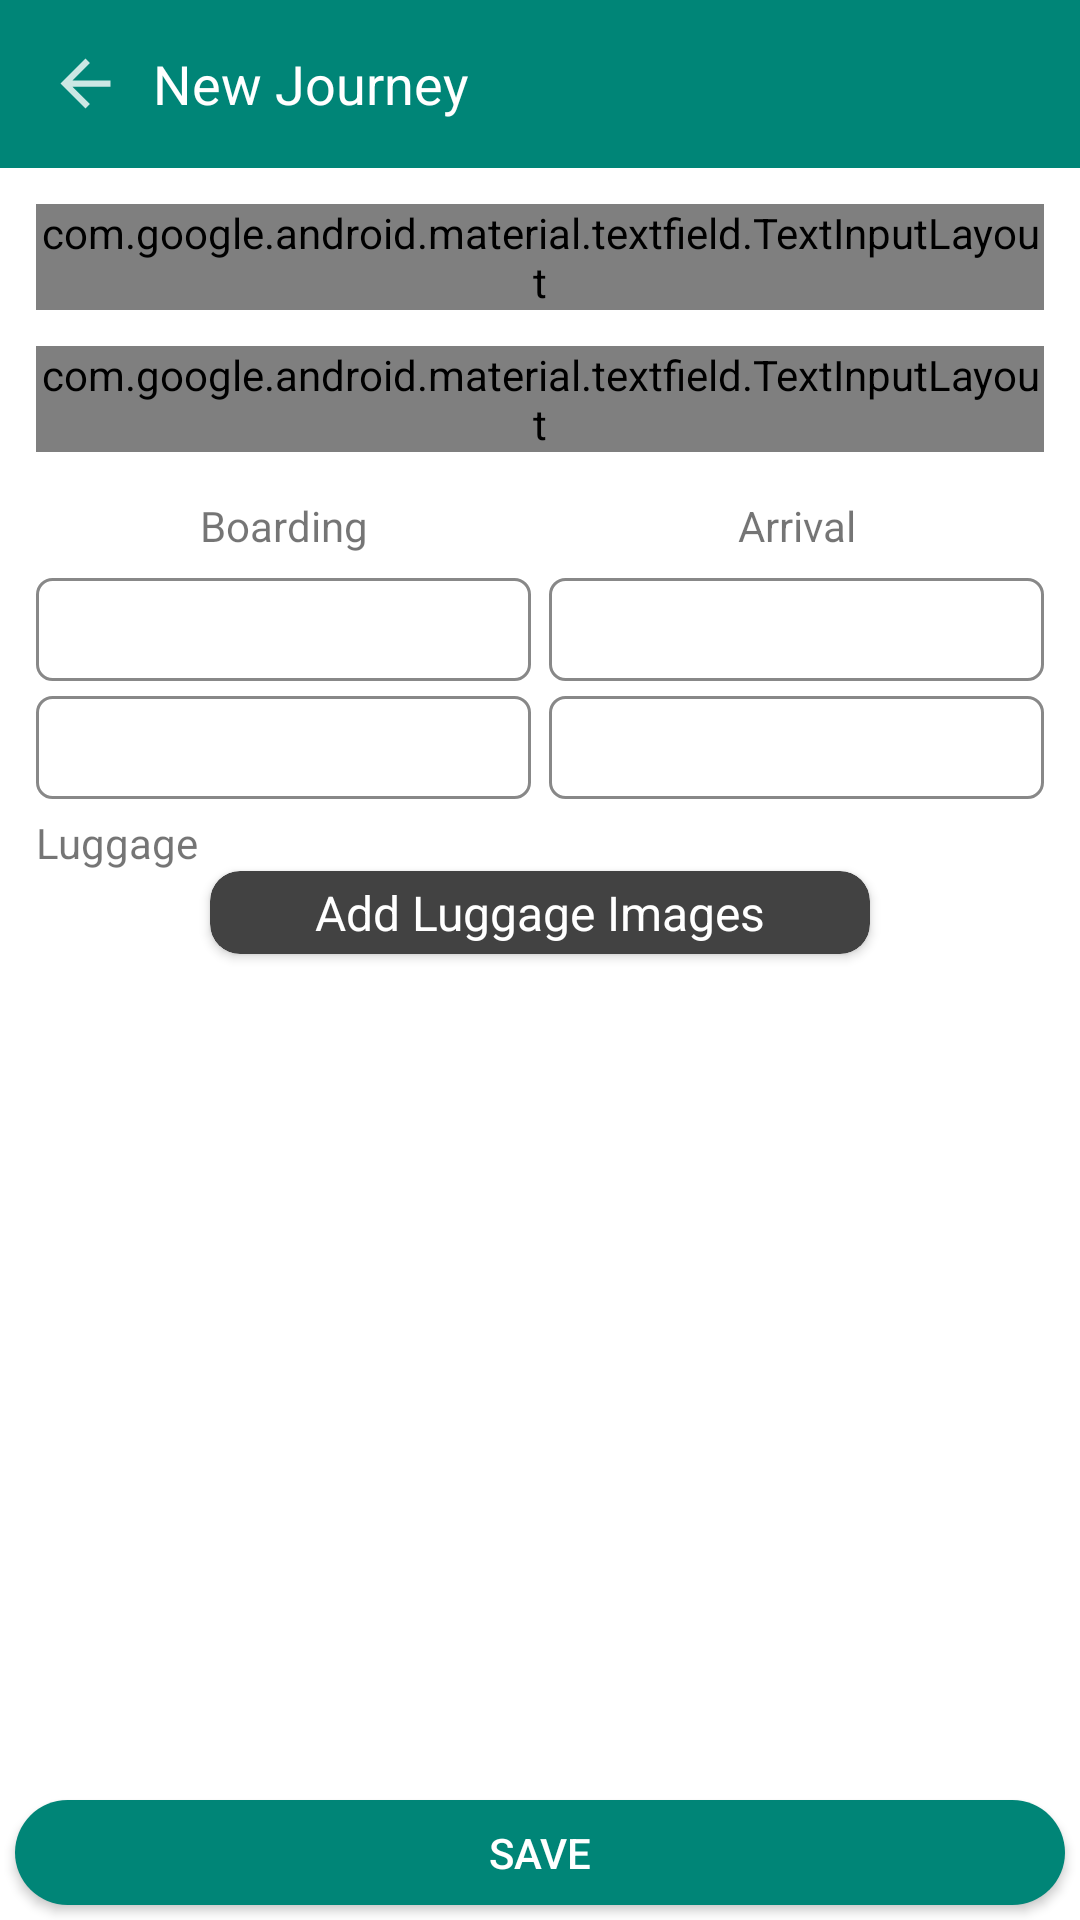

Produce the Android XML layout that renders to this screen, including the resource entries it uses.
<!-- AndroidManifest.xml: application theme AppTheme.NoActionBar -->
<!-- res/layout/fragment_create_travel.xml -->
<?xml version="1.0" encoding="utf-8"?>
<androidx.coordinatorlayout.widget.CoordinatorLayout
        xmlns:android="http://schemas.android.com/apk/res/android"
        xmlns:tools="http://schemas.android.com/tools"
        android:layout_width="match_parent"
        android:layout_height="match_parent"
        android:clickable="true"
        android:focusable="true"
        xmlns:app="http://schemas.android.com/apk/res-auto"
        android:background="@color/white"
        tools:context=".ui.fragments.CreateTravelFragment">

    <LinearLayout
            android:layout_width="match_parent"
            android:layout_height="match_parent"
            android:orientation="vertical">

        <com.google.android.material.appbar.AppBarLayout
                android:layout_width="match_parent"
                android:layout_height="wrap_content">

            <androidx.appcompat.widget.Toolbar
                    android:id="@+id/toolbar"
                    android:layout_width="match_parent"
                    android:layout_height="wrap_content"
                    android:background="@color/colorPrimary">

                <RelativeLayout
                        android:layout_width="match_parent"
                        android:layout_height="wrap_content">

                    <ImageView
                            android:id="@+id/imgBack"
                            android:src="@drawable/ic_arrow_back"
                            android:layout_width="@dimen/size_sm"
                            android:layout_height="@dimen/size_sm" />

                    <TextView
                            android:id="@+id/tvTitle"
                            android:layout_toEndOf="@id/imgBack"
                            android:layout_centerVertical="true"
                            android:layout_marginStart="@dimen/space_normal"
                            android:paddingStart="@dimen/space_normal"
                            android:paddingEnd="@dimen/space_normal"
                            android:textColor="@color/white"
                            android:textSize="@dimen/text_l"
                            android:text="New Journey"
                            android:layout_width="wrap_content"
                            android:layout_height="wrap_content" />


                </RelativeLayout>

            </androidx.appcompat.widget.Toolbar>

        </com.google.android.material.appbar.AppBarLayout>



        <com.google.android.material.textfield.TextInputLayout
                android:id="@+id/mfFrom"
                style="@style/Widget.MaterialComponents.TextInputLayout.OutlinedBox.Dense"
                android:layout_width="match_parent"
                android:layout_height="wrap_content"
                android:layout_marginEnd="@dimen/space_large"
                android:layout_marginStart="@dimen/space_large"
                android:layout_marginTop="@dimen/space_large"
                android:background="@drawable/background_border"
                app:boxStrokeWidth="5dp"
                app:errorEnabled="true">

            <com.google.android.material.textfield.TextInputEditText
                    android:id="@+id/etFrom"
                    android:background="@color/transparent"
                    android:layout_width="match_parent"
                    android:layout_height="wrap_content"
                    android:hint="From"
                    android:inputType="text" />

        </com.google.android.material.textfield.TextInputLayout>


        <com.google.android.material.textfield.TextInputLayout
                android:id="@+id/mfTo"
                style="@style/Widget.MaterialComponents.TextInputLayout.OutlinedBox.Dense"
                android:layout_width="match_parent"
                android:layout_height="wrap_content"
                android:layout_marginEnd="@dimen/space_large"
                android:layout_marginStart="@dimen/space_large"
                android:layout_marginTop="@dimen/space_large"
                android:background="@drawable/background_border"
                app:boxStrokeWidth="5dp"
                app:errorEnabled="true">

            <com.google.android.material.textfield.TextInputEditText
                    android:id="@+id/etTo"
                    android:background="@color/transparent"
                    android:layout_width="match_parent"
                    android:layout_height="wrap_content"
                    android:hint="To"
                    android:inputType="text" />

        </com.google.android.material.textfield.TextInputLayout>



        <LinearLayout
                android:layout_width="match_parent"
                android:layout_height="wrap_content"
                android:layout_marginTop="@dimen/space_large"
                android:weightSum="2"
                android:orientation="horizontal">



            <LinearLayout
                    android:layout_weight="1"
                    android:layout_marginStart="@dimen/space_large"
                    android:layout_marginEnd="@dimen/space_small"
                    android:orientation="vertical"
                    android:layout_width="0dp"
                    android:layout_height="wrap_content">

                <TextView
                        android:text="Boarding"
                        android:layout_margin="@dimen/space_small"
                        android:gravity="center_horizontal"
                        android:layout_width="match_parent"
                        android:layout_height="wrap_content"/>

                <TextView
                        android:id="@+id/tvFromDate"
                        android:layout_width="match_parent"
                        android:layout_height="wrap_content"
                        android:background="@drawable/background_border"
                        android:layout_marginTop="@dimen/space_normal"
                        android:padding="@dimen/space_normal"
                        android:textColor="@color/colorPrimary"
                        android:textSize="@dimen/text_l" />

                <TextView
                        android:id="@+id/tvFromTime"
                        android:layout_width="match_parent"
                        android:layout_height="wrap_content"
                        android:layout_marginTop="@dimen/space_normal"
                        android:background="@drawable/background_border"
                        android:padding="@dimen/space_normal"
                        android:textColor="@color/colorPrimary"
                        android:textSize="@dimen/text_l" />


            </LinearLayout>

            <LinearLayout
                    android:orientation="vertical"
                    android:layout_weight="1"
                    android:layout_width="0dp"
                    android:layout_marginStart="@dimen/space_small"
                    android:layout_marginEnd="@dimen/space_large"
                    android:layout_height="wrap_content">

                <TextView
                        android:text="Arrival"
                        android:layout_margin="@dimen/space_small"
                        android:gravity="center_horizontal"
                        android:layout_width="match_parent"
                        android:layout_height="wrap_content"/>

                <TextView
                        android:id="@+id/tvToDate"
                        android:layout_width="match_parent"
                        android:layout_height="wrap_content"
                        android:layout_marginTop="@dimen/space_normal"
                        android:background="@drawable/background_border"
                        android:padding="@dimen/space_normal"
                        android:textColor="@color/colorPrimary"
                        android:textSize="@dimen/text_l" />

                <TextView
                        android:id="@+id/tvToTime"
                        android:layout_width="match_parent"
                        android:layout_height="wrap_content"
                        android:layout_marginTop="@dimen/space_normal"
                        android:background="@drawable/background_border"
                        android:padding="@dimen/space_normal"
                        android:textColor="@color/colorPrimary"
                        android:textSize="@dimen/text_l" />


            </LinearLayout>

        </LinearLayout>

        <TextView
                android:text="Luggage"
                android:layout_marginStart="@dimen/space_large"
                android:layout_marginEnd="@dimen/space_large"
                android:layout_marginTop="@dimen/space_normal"
                android:layout_width="match_parent"
                android:layout_height="wrap_content"/>

        <androidx.cardview.widget.CardView
                android:layout_width="220dp"
                android:layout_height="wrap_content"
                android:layout_gravity="center_horizontal"
                app:cardCornerRadius="10dp"
                app:cardBackgroundColor="@color/cardview_dark_background">

            <TextView
                    android:id="@+id/tvAddImage"
                    android:textSize="@dimen/text_n"
                    android:text="Add Luggage Images"
                    android:layout_gravity="center"
                    android:textColor="@color/white"
                    android:drawablePadding="@dimen/space_large"
                    android:paddingStart="@dimen/space_large"
                    android:paddingEnd="@dimen/space_large"
                    android:paddingTop="@dimen/space_small"
                    android:paddingBottom="@dimen/space_small"
                    android:drawableStart="@drawable/ic_add"
                    android:layout_width="wrap_content"
                    android:layout_height="wrap_content"/>


        </androidx.cardview.widget.CardView>

        <androidx.recyclerview.widget.RecyclerView
                android:id="@+id/rvLuggage"
                android:layout_margin="@dimen/space_large"
                app:layoutManager="androidx.recyclerview.widget.GridLayoutManager"
                app:spanCount="2"
                android:paddingBottom="@dimen/size_n"
                tools:listitem="@layout/item_images"
                android:layout_width="match_parent"
                android:layout_height="match_parent"/>


    </LinearLayout>

    <Button
            android:id="@+id/btnSave"
            android:layout_gravity="bottom"
            android:layout_width="match_parent"
            android:layout_height="@dimen/size_mn"
            android:layout_margin="@dimen/space_normal"
            android:background="@drawable/button_green"
            android:text="Save"
            android:textColor="@color/white" />


    <ProgressBar
            android:id="@+id/progressBar"
            android:layout_gravity="center"
            android:visibility="gone"
            android:layout_width="wrap_content"
            android:layout_height="wrap_content"/>

</androidx.coordinatorlayout.widget.CoordinatorLayout>
<!-- res/layout/item_images.xml (included above) -->
<?xml version="1.0" encoding="utf-8"?>
<FrameLayout
        xmlns:android="http://schemas.android.com/apk/res/android"
        android:layout_width="match_parent"
        android:layout_height="150dp"
        android:padding="@dimen/space_small">

    <ImageView
            android:id="@+id/imgLuggage"
            android:src="@android:drawable/ic_menu_gallery"
            android:layout_width="match_parent"
            android:layout_height="140dp"/>

    <ImageView
            android:id="@+id/imgRemove"
            android:layout_gravity="end"
            android:src="@android:drawable/ic_delete"
            android:layout_margin="@dimen/space_normal"
            android:layout_width="@dimen/size_sm"
            android:layout_height="@dimen/size_sm"/>

</FrameLayout>
<!-- resources referenced by this layout -->
<resources>
  <color name="colorPrimary">#008577</color>
  <color name="transparent">#00000000</color>
  <color name="white">#fff</color>
  <dimen name="size_mn">35dp</dimen>
  <dimen name="size_n">40dp</dimen>
  <dimen name="size_sm">25dp</dimen>
  <dimen name="space_large">12dp</dimen>
  <dimen name="space_normal">5dp</dimen>
  <dimen name="space_small">3dp</dimen>
  <dimen name="text_l">18sp</dimen>
  <dimen name="text_n">16sp</dimen>
  <!-- drawable background_border (drawable) -->
  <?xml version="1.0" encoding="utf-8"?>
  <selector xmlns:android="http://schemas.android.com/apk/res/android">
      <item>
          <shape
                  android:shape="rectangle">
  
              
              <solid
                      android:color="@color/white" >
              </solid>
  
              
  
  
              <stroke
                      android:color="@color/gray"
                      android:width="1dp"/>
              
  
  
              
              <corners
                      android:radius="5dp"   >
              </corners>
          </shape>
      </item>
  </selector>
  <!-- drawable button_green (drawable) -->
  <?xml version="1.0" encoding="utf-8"?>
  <selector xmlns:android="http://schemas.android.com/apk/res/android">
      <item android:state_pressed="true" >
          <shape
                  android:shape="rectangle">
  
              
              <solid
                      android:color="@color/colorPrimaryDark" >
              </solid>
  
              
  
  
              
  
  
              
              <corners
                      android:radius="20dp"   >
              </corners>
          </shape>
      </item>
      <item>
          <shape
                  android:shape="rectangle">
  
              
              <solid
                      android:color="@color/colorPrimary">
              </solid>
  
              
  
  
              
  
  
              
              <corners
                      android:radius="20dp"   >
              </corners>
          </shape>
      </item>
  </selector>
  <!-- drawable ic_arrow_back (drawable) -->
  <vector xmlns:android="http://schemas.android.com/apk/res/android"
          android:width="24dp"
          android:height="24dp"
          android:viewportWidth="24.0"
          android:viewportHeight="24.0">
      <path
          android:fillColor="#ccffffff"
          android:pathData="M20,11H7.83l5.59,-5.59L12,4l-8,8 8,8 1.41,-1.41L7.83,13H20v-2z"/>
  </vector>
  <style name="AppTheme.NoActionBar">
          <item name="windowActionBar">false</item>
          <item name="windowNoTitle">true</item>
      </style>
  <color name="gray">#888</color>
  <color name="colorPrimaryDark">#00574B</color>
</resources>
